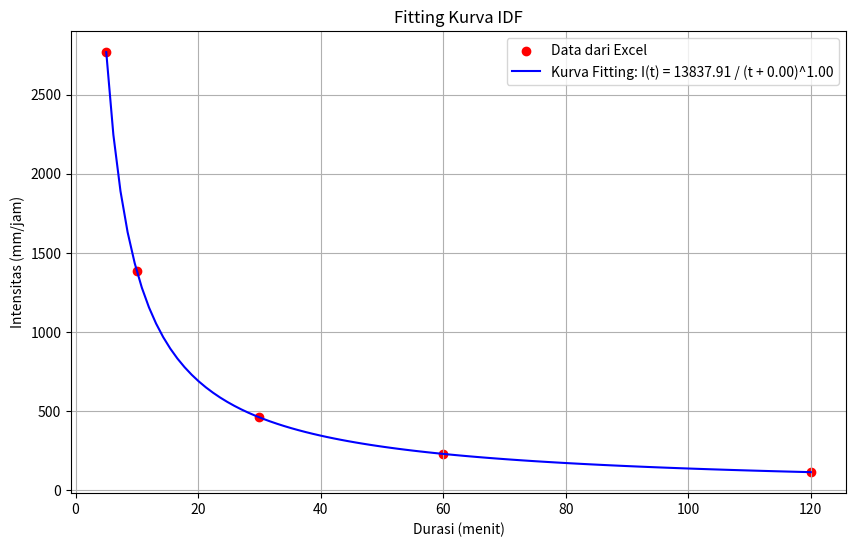

Python code for this plot:
import numpy as np
from scipy.optimize import curve_fit
import matplotlib.pyplot as plt 

def idf_curve(t, A, B, C):
    """
    Fungsi kurva Intensitas-Durasi-Frekuensi (IDF).
    I(t) = A / (t + B)^C

    Args:
        t (array-like): Durasi hujan dalam menit.
        A (float): Parameter A dari kurva IDF.
        B (float): Parameter B dari kurva IDF.
        C (float): Parameter C dari kurva IDF.

    Returns:
        array-like: Intensitas hujan dalam mm/jam.
    """
    return A / ((t + B) ** C)

# Durasi hujan dalam menit
durations_minutes = np.array([5, 10, 30, 60, 120]) 
intensities_mm_per_hour = np.array([
    2767.5826156406233, 
    1383.7913078203117, 
    461.26376927343722, 
    230.63188463671861, 
    115.3159423183593   
])

p0 = [1000.0, 5.0, 0.5] 

try:
    popt, pcov = curve_fit(idf_curve, durations_minutes, intensities_mm_per_hour, p0=p0)

    # Ekstrak parameter A, B, C yang optimal
    A_optimal, B_optimal, C_optimal = popt

    print(f"Fitting Kurva IDF Berhasil!")
    print(f"Parameter Optimal (A, B, C):")
    print(f"A = {A_optimal:.10f}")
    print(f"B = {B_optimal:.10f}")
    print(f"C = {C_optimal:.10f}")

    plt.figure(figsize=(10, 6))
    plt.scatter(durations_minutes, intensities_mm_per_hour, label='Data dari Excel', color='red', marker='o')

    t_fit = np.linspace(min(durations_minutes), max(durations_minutes), 100)
    intensities_fit = idf_curve(t_fit, A_optimal, B_optimal, C_optimal)
    plt.plot(t_fit, intensities_fit, label=f'Kurva Fitting: I(t) = {A_optimal:.2f} / (t + {B_optimal:.2f})^{C_optimal:.2f}', color='blue')

    plt.title('Fitting Kurva IDF')
    plt.xlabel('Durasi (menit)')
    plt.ylabel('Intensitas (mm/jam)')
    plt.legend()
    plt.grid(True)
    plt.show()

except RuntimeError as e:
    print(f"Error saat melakukan fitting: {e}")
    print("Coba sesuaikan tebakan awal (p0) atau periksa data input Anda.")
except Exception as e:
    print(f"Terjadi kesalahan lain: {e}")

